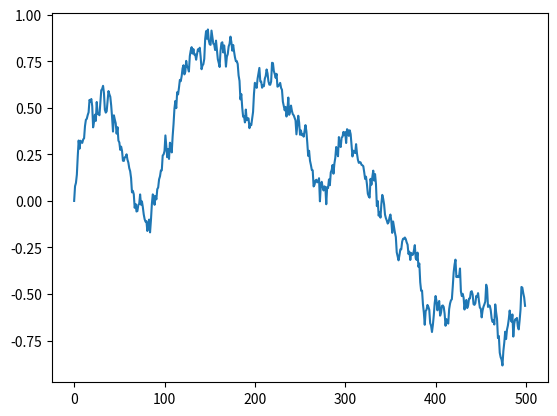

Python code for this plot:
# https://random-walks.org/content/misc/sde/num-sde.html


import numpy as np
import matplotlib.pyplot as plt

# Set random seed
np.random.seed(0)

# Integration parameters
T = 1
N = 500
dt = T / N

# Times to sample at
t = np.linspace(0, T, N)[:, None]

# Sample dW's and compute cumulative sum
dW = dt ** 0.5 * np.random.normal(size=(N - 1, 1))
W = np.concatenate([[0], np.cumsum(dW)])

# # Sample dW's and compute cumulative sum
# dW = dt ** 0.5 * np.random.normal(size=N - 1)
# W = np.cumsum(dW)

plt.plot(W)
plt.show()
